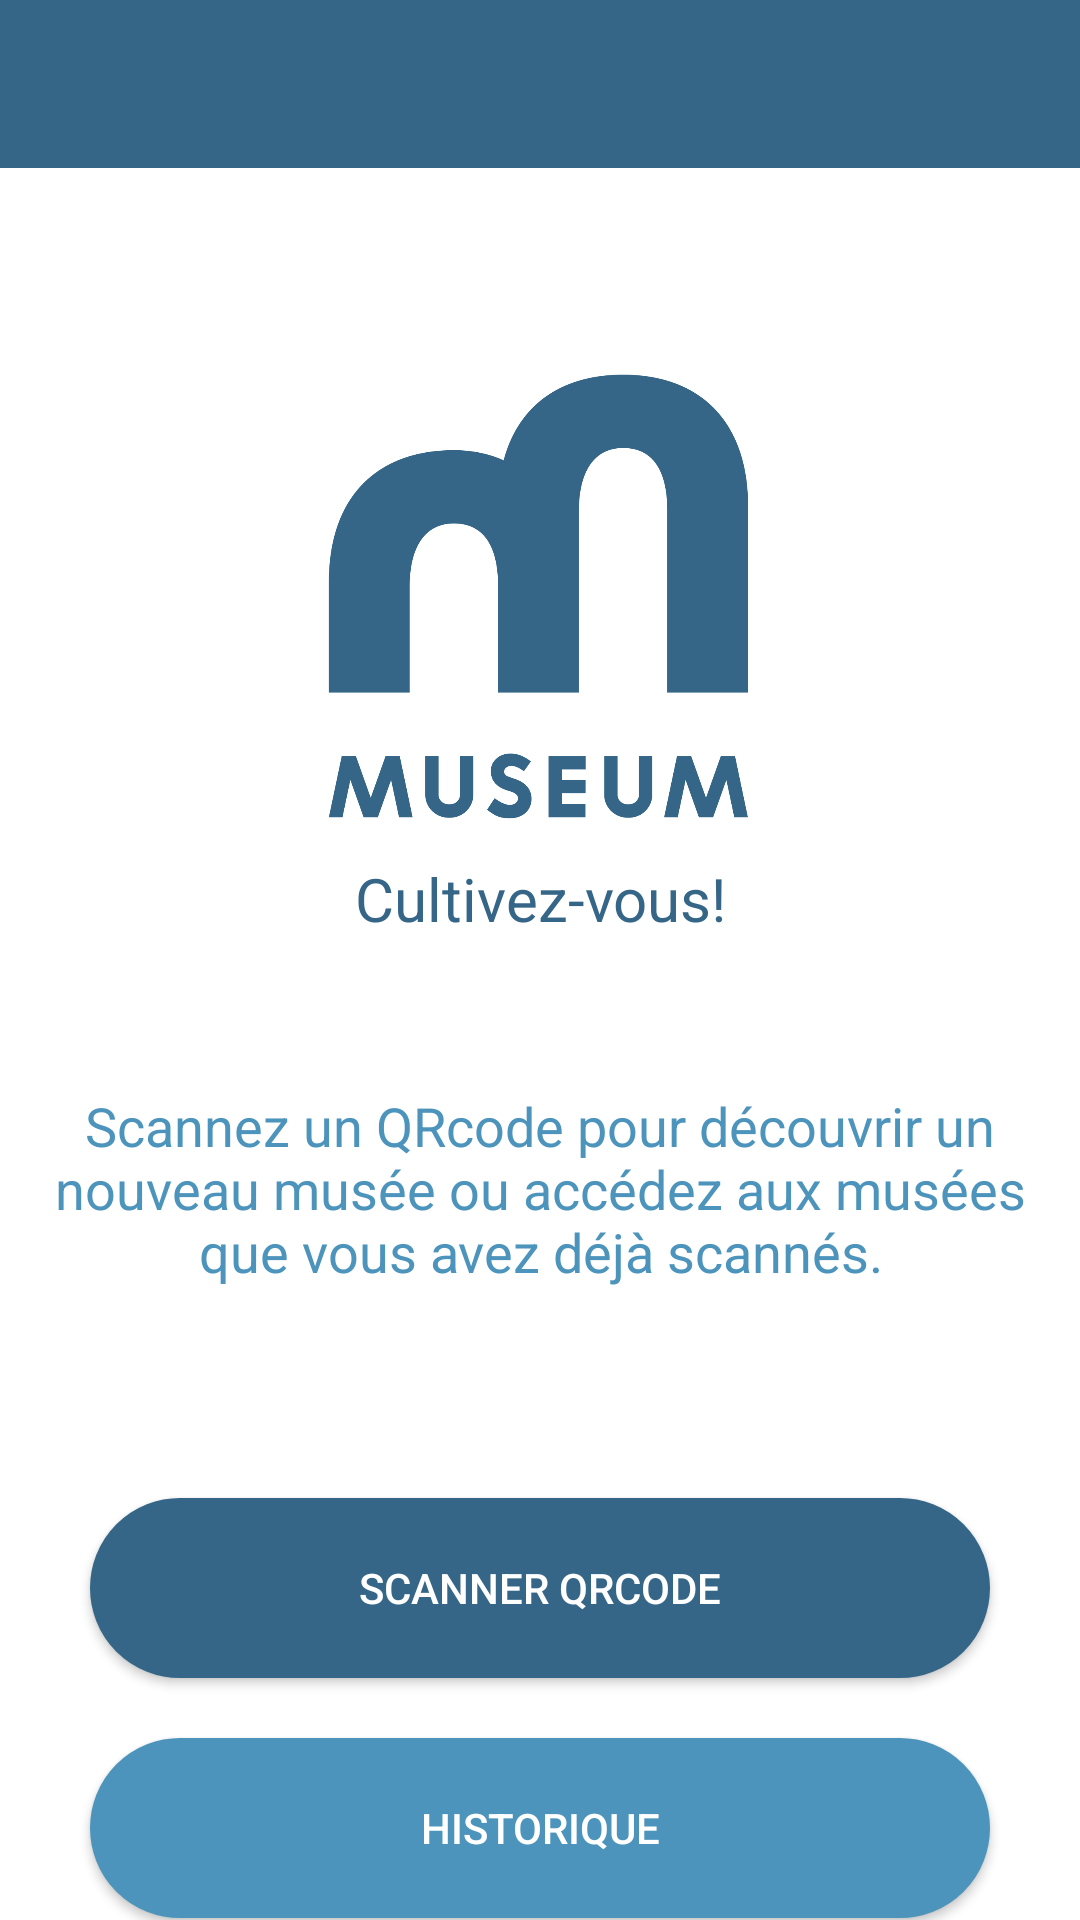

Layout XML and referenced resources for this Android screen:
<!-- AndroidManifest.xml: application theme AppTheme -->
<!-- res/layout/activity_accueil.xml -->
<?xml version="1.0" encoding="utf-8"?>
<LinearLayout xmlns:android="http://schemas.android.com/apk/res/android"
    xmlns:app="http://schemas.android.com/apk/res-auto"
    xmlns:tools="http://schemas.android.com/tools"
    android:layout_width="match_parent"
    android:layout_height="match_parent"
    android:orientation="vertical"
    tools:context=".Accueil"
    android:background="@color/colorThree">

    <android.support.v7.widget.Toolbar
        android:id="@+id/my_toolbar"
        android:layout_width="match_parent"
        android:layout_height="wrap_content"
        android:background="@color/colorOne"
        />

    <ImageView
        android:id="@+id/imageView"
        android:layout_width="match_parent"
        android:layout_height="160dp"
        android:layout_marginTop="60dp"
        android:baselineAlignBottom="true"
        android:tint="#356687"
        app:srcCompat="@drawable/logoinch" />

    <TextView
        android:id="@+id/devise"
        android:layout_width="match_parent"
        android:layout_height="wrap_content"
        android:layout_gravity="center_horizontal"
        android:gravity="center_vertical"
        android:text="@string/Devise"
        android:textColor="@color/colorOne"
        android:textAlignment="center"
        android:textSize="20sp"
        android:layout_marginTop="10dp"/>

    <TextView
        android:id="@+id/explications"
        android:layout_width="match_parent"
        android:layout_height="wrap_content"
        android:textAlignment="center"
        android:text="@string/explications"
        android:textColor="@color/colorTwo"
        android:textSize="18sp"
        android:layout_marginTop="50dp"
        android:layout_marginHorizontal="15dp"/>


    <Button
        android:id="@+id/QRCode"
        android:layout_width="300dp"
        android:layout_height="60dp"
        android:layout_gravity="center_horizontal"
        android:layout_marginTop="70dp"
        android:background="@drawable/mybutton1"
        android:text="Scanner QRCode" />

    <Button
        android:id="@+id/histoMusee"
        android:layout_width="300dp"
        android:layout_height="60dp"
        android:layout_gravity="center_horizontal"
        android:layout_marginTop="20dp"
        android:background="@drawable/mybutton2"
        android:text="Historique" />

</LinearLayout>
<!-- resources referenced by this layout -->
<resources>
  <color name="colorOne">#356687</color>
  <color name="colorThree">#FFFFFF</color>
  <color name="colorTwo">#4D94BC</color>
  <!-- drawable logoinch: png bitmap (drawable, 57976 bytes) -->
  <!-- drawable mybutton1 (drawable) -->
  <?xml version="1.0" encoding="utf-8"?>
  <selector xmlns:android="http://schemas.android.com/apk/res/android" >
      <item >
          <shape android:shape="rectangle"  >
              <corners android:radius="50dip" />
              <stroke android:width="1dip" android:color="@color/colorOne" />
              <gradient android:angle="-90" android:startColor="@color/colorOne" android:endColor="@color/colorOne" />
          </shape>
      </item>
  </selector>
  <!-- drawable mybutton2 (drawable) -->
  <?xml version="1.0" encoding="utf-8"?>
  <selector xmlns:android="http://schemas.android.com/apk/res/android" >
      <item >
          <shape android:shape="rectangle"  >
              <corners android:radius="50dip" />
              <stroke android:width="1dip" android:color="@color/colorTwo" />
              <gradient android:angle="-90" android:startColor="@color/colorTwo" android:endColor="@color/colorTwo" />
          </shape>
      </item>
  </selector>
  <string name="Devise">Cultivez-vous!</string>
  <string name="explications">Scannez un QRcode pour découvrir un nouveau musée ou accédez aux musées que vous avez déjà scannés.</string>
  <style name="AppTheme" parent="Theme.AppCompat.NoActionBar">
          
          <item name="colorPrimary">@color/colorOne</item>
          <item name="colorPrimaryDark">@color/colorTwo</item>
          <item name="colorAccent">@color/colorThree</item>
      </style>
</resources>
